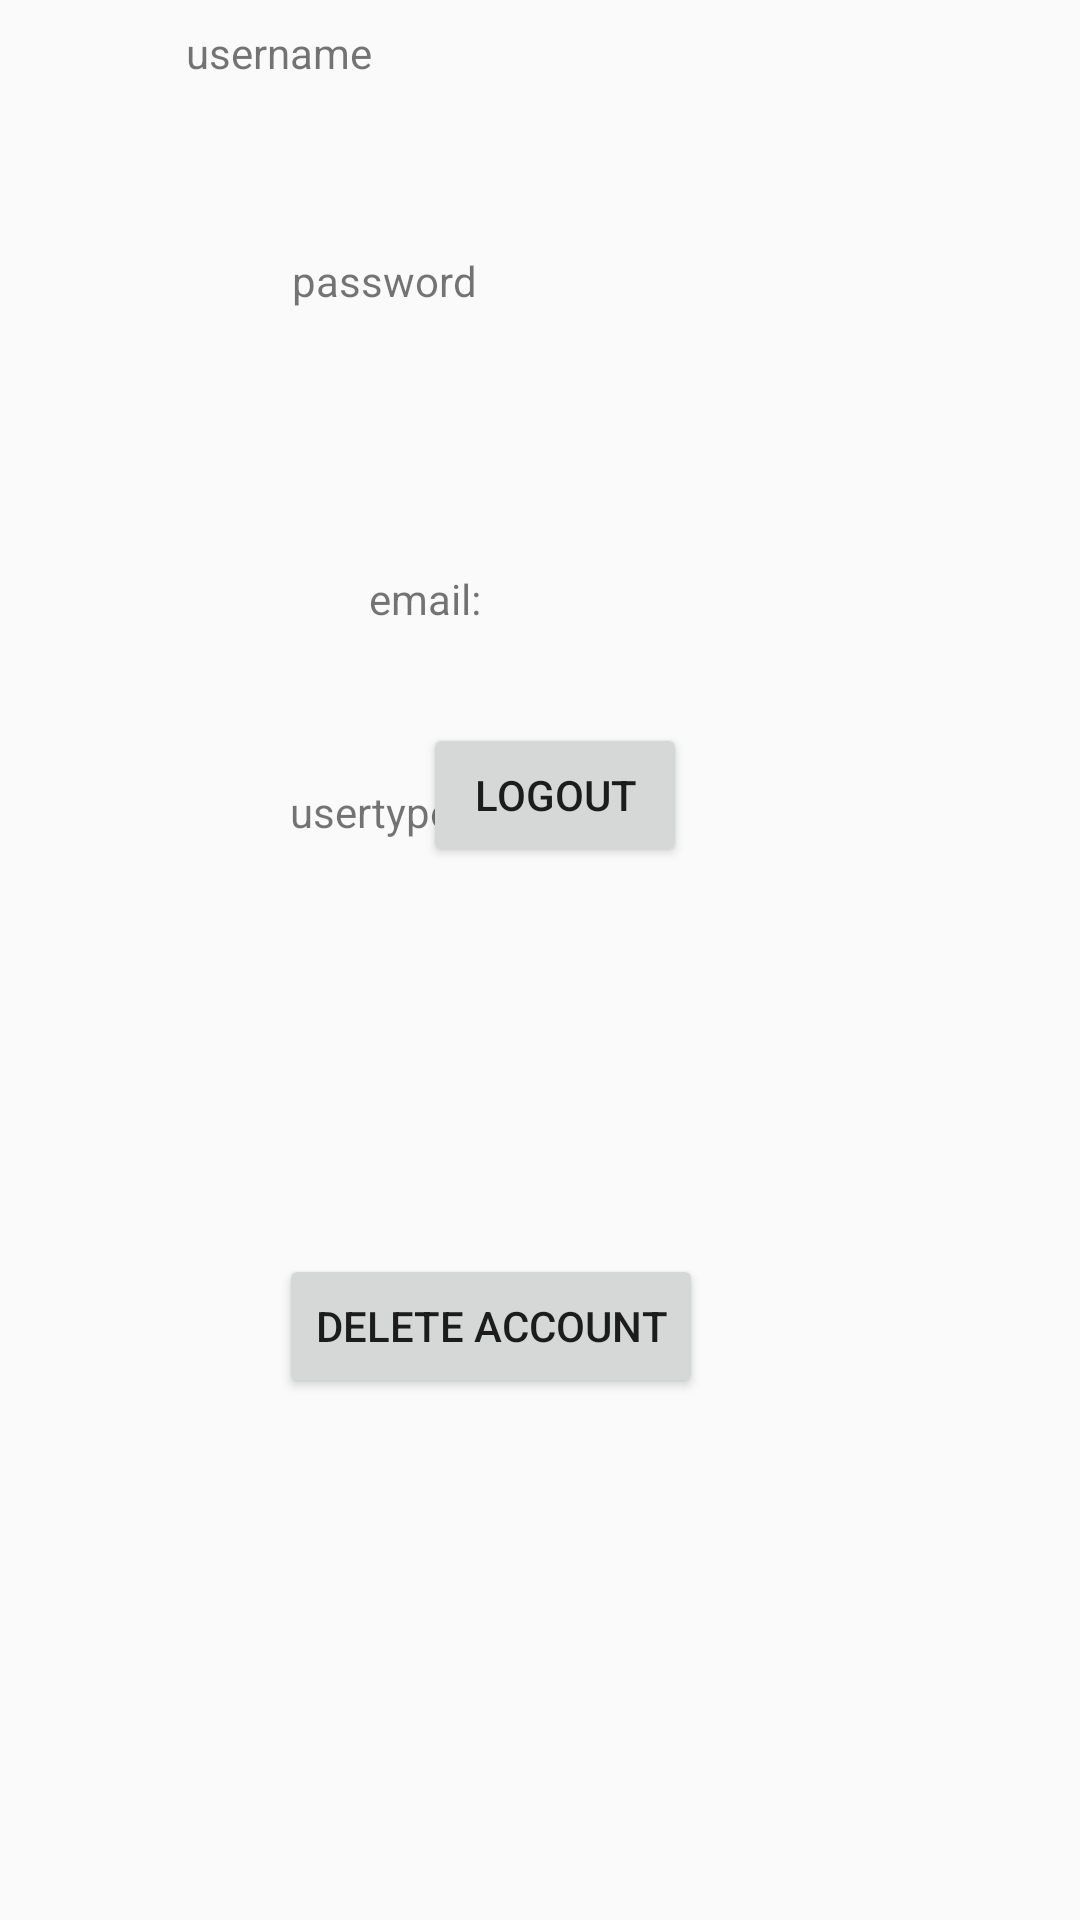

Write the Android layout XML for this screen, with the resource values it uses.
<!-- AndroidManifest.xml: application theme Theme.AppCompat.Light.NoActionBar.FullScreen -->
<!-- res/layout/fragment_profile.xml -->
<?xml version="1.0" encoding="utf-8"?>
<FrameLayout xmlns:android="http://schemas.android.com/apk/res/android"
    xmlns:app="http://schemas.android.com/apk/res-auto"
    xmlns:tools="http://schemas.android.com/tools"
    android:layout_width="match_parent"
    android:layout_height="match_parent"
    tools:context=".ProfileFragment">

    <androidx.constraintlayout.widget.ConstraintLayout
        android:layout_width="match_parent"
        android:layout_height="match_parent">

        <TextView
            android:id="@+id/textView2"
            android:layout_width="wrap_content"
            android:layout_height="wrap_content"
            android:layout_marginStart="117dp"
            android:layout_marginTop="98dp"
            android:layout_marginEnd="236dp"
            android:layout_marginBottom="81dp"
            android:text="username"
            app:layout_constraintBottom_toTopOf="@+id/textView3"
            app:layout_constraintEnd_toEndOf="parent"
            app:layout_constraintHorizontal_bias="1.0"
            app:layout_constraintStart_toStartOf="parent"
            app:layout_constraintTop_toTopOf="parent" />

        <TextView
            android:id="@+id/textView3"
            android:layout_width="wrap_content"
            android:layout_height="wrap_content"
            android:layout_marginStart="123dp"
            android:layout_marginTop="82dp"
            android:layout_marginEnd="230dp"
            android:layout_marginBottom="52dp"
            android:text="email:"
            app:layout_constraintBottom_toTopOf="@+id/textView4"
            app:layout_constraintEnd_toEndOf="parent"
            app:layout_constraintHorizontal_bias="0.0"
            app:layout_constraintStart_toStartOf="parent"
            app:layout_constraintTop_toBottomOf="@+id/textView2" />

        <TextView
            android:id="@+id/textView4"
            android:layout_width="wrap_content"
            android:layout_height="wrap_content"
            android:layout_marginStart="122dp"
            android:layout_marginEnd="231dp"
            android:layout_marginBottom="450dp"
            android:text="usertype:"
            app:layout_constraintBottom_toBottomOf="parent"
            app:layout_constraintEnd_toEndOf="parent"
            app:layout_constraintStart_toStartOf="parent"
            app:layout_constraintTop_toBottomOf="@+id/textView3" />

        <TextView
            android:id="@+id/usernameTextview"
            android:layout_width="wrap_content"
            android:layout_height="wrap_content"
            android:layout_marginStart="43dp"
            android:layout_marginTop="51dp"
            android:layout_marginEnd="135dp"
            android:layout_marginBottom="46dp"
            app:layout_constraintBottom_toTopOf="@+id/passwordTextview"
            app:layout_constraintEnd_toEndOf="parent"
            app:layout_constraintStart_toEndOf="@+id/textView2"
            app:layout_constraintTop_toTopOf="parent" />

        <TextView
            android:id="@+id/emailTextview"
            android:layout_width="wrap_content"
            android:layout_height="wrap_content"
            android:layout_marginStart="58dp"
            android:layout_marginTop="7dp"
            android:layout_marginEnd="134dp"
            android:layout_marginBottom="48dp"
            app:layout_constraintBottom_toTopOf="@+id/usertypeTextview"
            app:layout_constraintEnd_toEndOf="parent"
            app:layout_constraintHorizontal_bias="0.0"
            app:layout_constraintStart_toEndOf="@+id/textView3"
            app:layout_constraintTop_toBottomOf="@+id/passwordTextview" />

        <TextView
            android:id="@+id/usertypeTextview"
            android:layout_width="wrap_content"
            android:layout_height="wrap_content"
            android:layout_marginStart="45dp"
            android:layout_marginTop="104dp"
            android:layout_marginEnd="127dp"
            app:layout_constraintBottom_toBottomOf="parent"
            app:layout_constraintEnd_toEndOf="parent"
            app:layout_constraintHorizontal_bias="1.0"
            app:layout_constraintStart_toEndOf="@+id/textView4"
            app:layout_constraintTop_toBottomOf="@+id/logout"
            app:layout_constraintVertical_bias="0.0" />

        <Button
            android:id="@+id/logout"
            android:layout_width="wrap_content"
            android:layout_height="wrap_content"
            android:layout_marginStart="141dp"
            android:layout_marginTop="56dp"
            android:layout_marginEnd="176dp"
            android:layout_marginBottom="64dp"
            android:text="logout"
            app:layout_constraintBottom_toTopOf="@+id/delete"
            app:layout_constraintEnd_toEndOf="parent"
            app:layout_constraintHorizontal_bias="0.0"
            app:layout_constraintStart_toStartOf="parent"
            app:layout_constraintTop_toBottomOf="@+id/usertypeTextview" />

        <Button
            android:id="@+id/delete"
            android:layout_width="wrap_content"
            android:layout_height="wrap_content"
            android:layout_marginStart="142dp"
            android:layout_marginTop="65dp"
            android:layout_marginEnd="175dp"
            android:layout_marginBottom="174dp"
            android:text="delete account"
            app:layout_constraintBottom_toBottomOf="parent"
            app:layout_constraintEnd_toEndOf="parent"
            app:layout_constraintStart_toStartOf="parent"
            app:layout_constraintTop_toBottomOf="@+id/logout" />

        <TextView
            android:id="@+id/textView8"
            android:layout_width="wrap_content"
            android:layout_height="wrap_content"
            android:layout_marginStart="125dp"
            android:layout_marginTop="57dp"
            android:layout_marginEnd="229dp"
            android:layout_marginBottom="87dp"
            android:text="password"
            app:layout_constraintBottom_toTopOf="@+id/textView3"
            app:layout_constraintEnd_toEndOf="parent"
            app:layout_constraintStart_toStartOf="parent"
            app:layout_constraintTop_toBottomOf="@+id/textView2" />

        <TextView
            android:id="@+id/passwordTextview"
            android:layout_width="52dp"
            android:layout_height="16dp"
            android:layout_marginStart="54dp"
            android:layout_marginTop="3dp"
            android:layout_marginEnd="116dp"
            android:layout_marginBottom="92dp"
            app:layout_constraintBottom_toTopOf="@+id/emailTextview"
            app:layout_constraintEnd_toEndOf="parent"
            app:layout_constraintHorizontal_bias="0.0"
            app:layout_constraintStart_toEndOf="@+id/textView8"
            app:layout_constraintTop_toBottomOf="@+id/usernameTextview" />
    </androidx.constraintlayout.widget.ConstraintLayout>
</FrameLayout>
<!-- resources referenced by this layout -->
<resources>
  <style name="Theme.AppCompat.Light.NoActionBar.FullScreen" parent="@style/Theme.AppCompat.Light.NoActionBar">
          <item name="android:windowNoTitle">true</item>
          <item name="android:windowActionBar">false</item>
          <item name="android:windowFullscreen">true</item>
          <item name="android:windowContentOverlay">@null</item>
      </style>
</resources>
